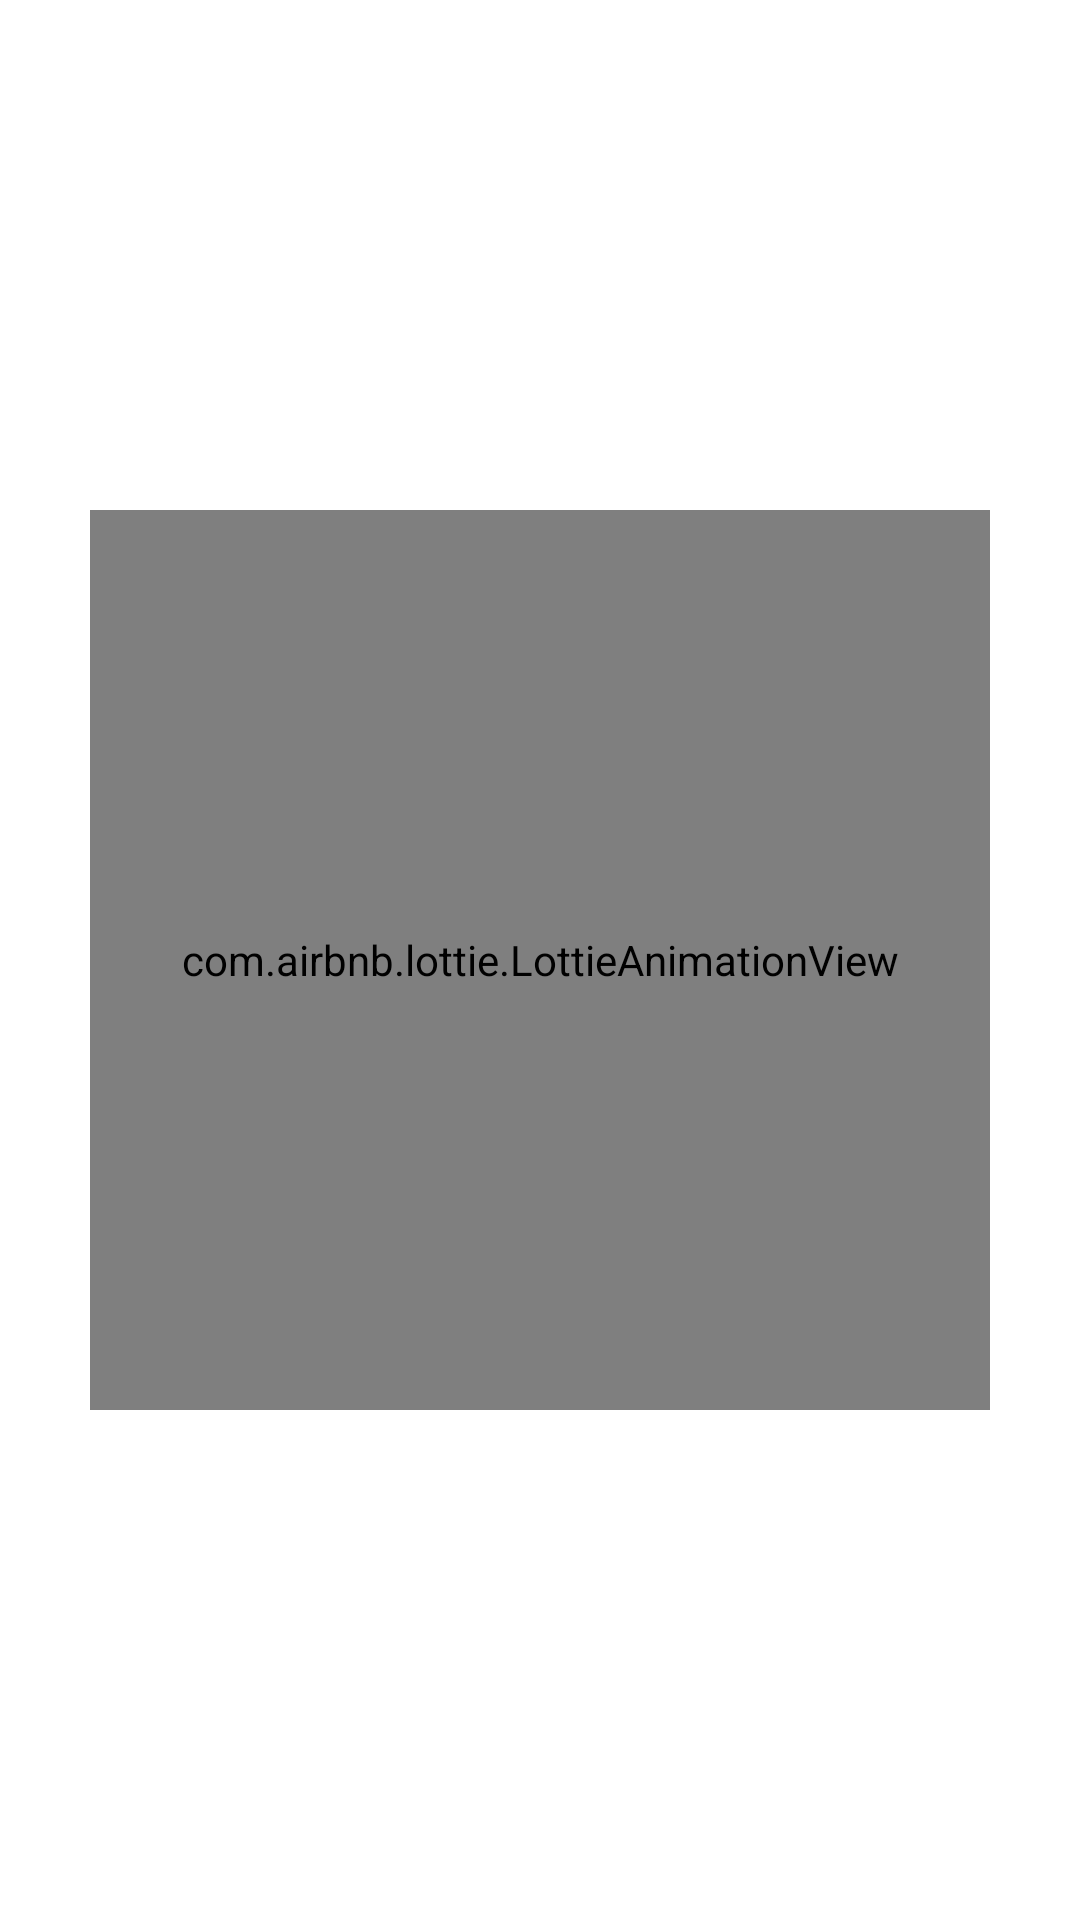

Layout XML and referenced resources for this Android screen:
<!-- AndroidManifest.xml: application theme Theme.AppLibros -->
<!-- res/layout/activity_splash.xml -->
<?xml version="1.0" encoding="utf-8"?>
<androidx.constraintlayout.widget.ConstraintLayout
    xmlns:android="http://schemas.android.com/apk/res/android"
    xmlns:app="http://schemas.android.com/apk/res-auto"
    android:layout_width="match_parent"
    android:layout_height="match_parent"
    android:background="?attr/colorPrimary">

    
    <com.airbnb.lottie.LottieAnimationView
        android:id="@+id/lottieAnimation"
        android:layout_width="300dp"
        android:layout_height="300dp"
        app:layout_constraintTop_toTopOf="parent"
        app:layout_constraintBottom_toBottomOf="parent"
        app:layout_constraintStart_toStartOf="parent"
        app:layout_constraintEnd_toEndOf="parent"
        app:lottie_rawRes="@raw/girl_books"
        app:lottie_autoPlay="false"
        app:lottie_loop="true"
        app:lottie_speed="1.0" />

    
    <TextView
        android:layout_width="wrap_content"
        android:layout_height="wrap_content"
        android:text="BookTracker Mini"
        android:textSize="32sp"
        android:textStyle="bold"
        android:textColor="?attr/colorOnPrimary"
        android:layout_marginTop="24dp"
        app:layout_constraintTop_toBottomOf="@id/lottieAnimation"
        app:layout_constraintStart_toStartOf="parent"
        app:layout_constraintEnd_toEndOf="parent" />

    
    <TextView
        android:layout_width="wrap_content"
        android:layout_height="wrap_content"
        android:text="v2.0"
        android:textSize="14sp"
        android:textColor="?attr/colorOnPrimary"
        android:alpha="0.7"
        android:layout_marginBottom="32dp"
        app:layout_constraintBottom_toBottomOf="parent"
        app:layout_constraintStart_toStartOf="parent"
        app:layout_constraintEnd_toEndOf="parent" />

</androidx.constraintlayout.widget.ConstraintLayout>
<!-- resources referenced by this layout -->
<resources>
  <style name="Theme.AppLibros" parent="Theme.Material3.Light.NoActionBar">
  
          
          <item name="colorPrimary">@color/terracota</item>
          <item name="colorOnPrimary">@color/white</item>
          <item name="colorPrimaryContainer">@color/arena_pastel</item>
          <item name="colorOnPrimaryContainer">@color/texto_claro_primario</item>
  
          
          <item name="colorSecondary">@color/verde_hoja_pastel</item>
          <item name="colorOnSecondary">@color/texto_claro_primario</item>
          <item name="colorSecondaryContainer">@color/amarillo_miel_suave</item>
          <item name="colorOnSecondaryContainer">@color/texto_claro_primario</item>
  
          
          <item name="colorTertiary">@color/amarillo_miel_suave</item>
          <item name="colorOnTertiary">@color/texto_claro_primario</item>
  
          
          <item name="android:colorBackground">@color/crema_calida</item>
          <item name="colorOnBackground">@color/texto_claro_primario</item>
  
          <item name="colorSurface">@color/crema_blanca</item>
          <item name="colorOnSurface">@color/texto_claro_primario</item>
  
          <item name="colorSurfaceVariant">@color/arena_pastel</item>
          <item name="colorOnSurfaceVariant">@color/texto_claro_secundario</item>
  
          
          <item name="android:statusBarColor">@color/crema_calida</item>
          <item name="android:navigationBarColor">@color/crema_blanca</item>
          <item name="android:windowLightStatusBar" tools:targetApi="m">true</item>
          <item name="android:windowLightNavigationBar" tools:targetApi="o_mr1">true</item>
  
          
          <item name="colorOutline">@color/divider_light</item>
          <item name="colorOutlineVariant">@color/arena_pastel</item>
  
          
          <item name="colorError">@color/error</item>
          <item name="colorOnError">@color/white</item>
  
          
          <item name="elevationOverlayColor">@color/overlay_light</item>
  
          
          <item name="chipStyle">@style/CustomChipStyle.Light</item>
          <item name="materialCardViewStyle">@style/CustomCardStyle.Light</item>
          <item name="bottomNavigationStyle">@style/CustomBottomNavigation.Light</item>
          <item name="toolbarStyle">@style/CustomToolbar.Light</item>
      </style>
  <style name="CustomChipStyle.Light" parent="Widget.Material3.Chip.Suggestion">
          <item name="chipBackgroundColor">@color/arena_pastel</item>
          <item name="android:textColor">@color/texto_claro_primario</item>
      </style>
  <style name="CustomCardStyle.Light" parent="Widget.Material3.CardView.Elevated">
          <item name="cardBackgroundColor">@color/crema_blanca</item>
          <item name="cardCornerRadius">16dp</item>
          <item name="cardElevation">2dp</item>
          <item name="contentPadding">16dp</item>
      </style>
  <style name="CustomBottomNavigation.Light" parent="Widget.Material3.BottomNavigationView">
          <item name="android:background">@color/crema_blanca</item>
          <item name="itemIconTint">@color/bottom_nav_selector_light</item>
          <item name="itemTextColor">@color/bottom_nav_selector_light</item>
          <item name="elevation">6dp</item>
          <item name="labelVisibilityMode">labeled</item>
      </style>
  <style name="CustomToolbar.Light" parent="Widget.Material3.Toolbar">
          <item name="android:background">@color/crema_calida</item>
          <item name="titleTextColor">@color/texto_claro_primario</item>
          <item name="android:elevation">2dp</item>
      </style>
  <!-- not gathered from this repository: default colours our renderer supplied (Android Studio template values) -->
  <color name="white">#FFFFFFFF</color>
</resources>
